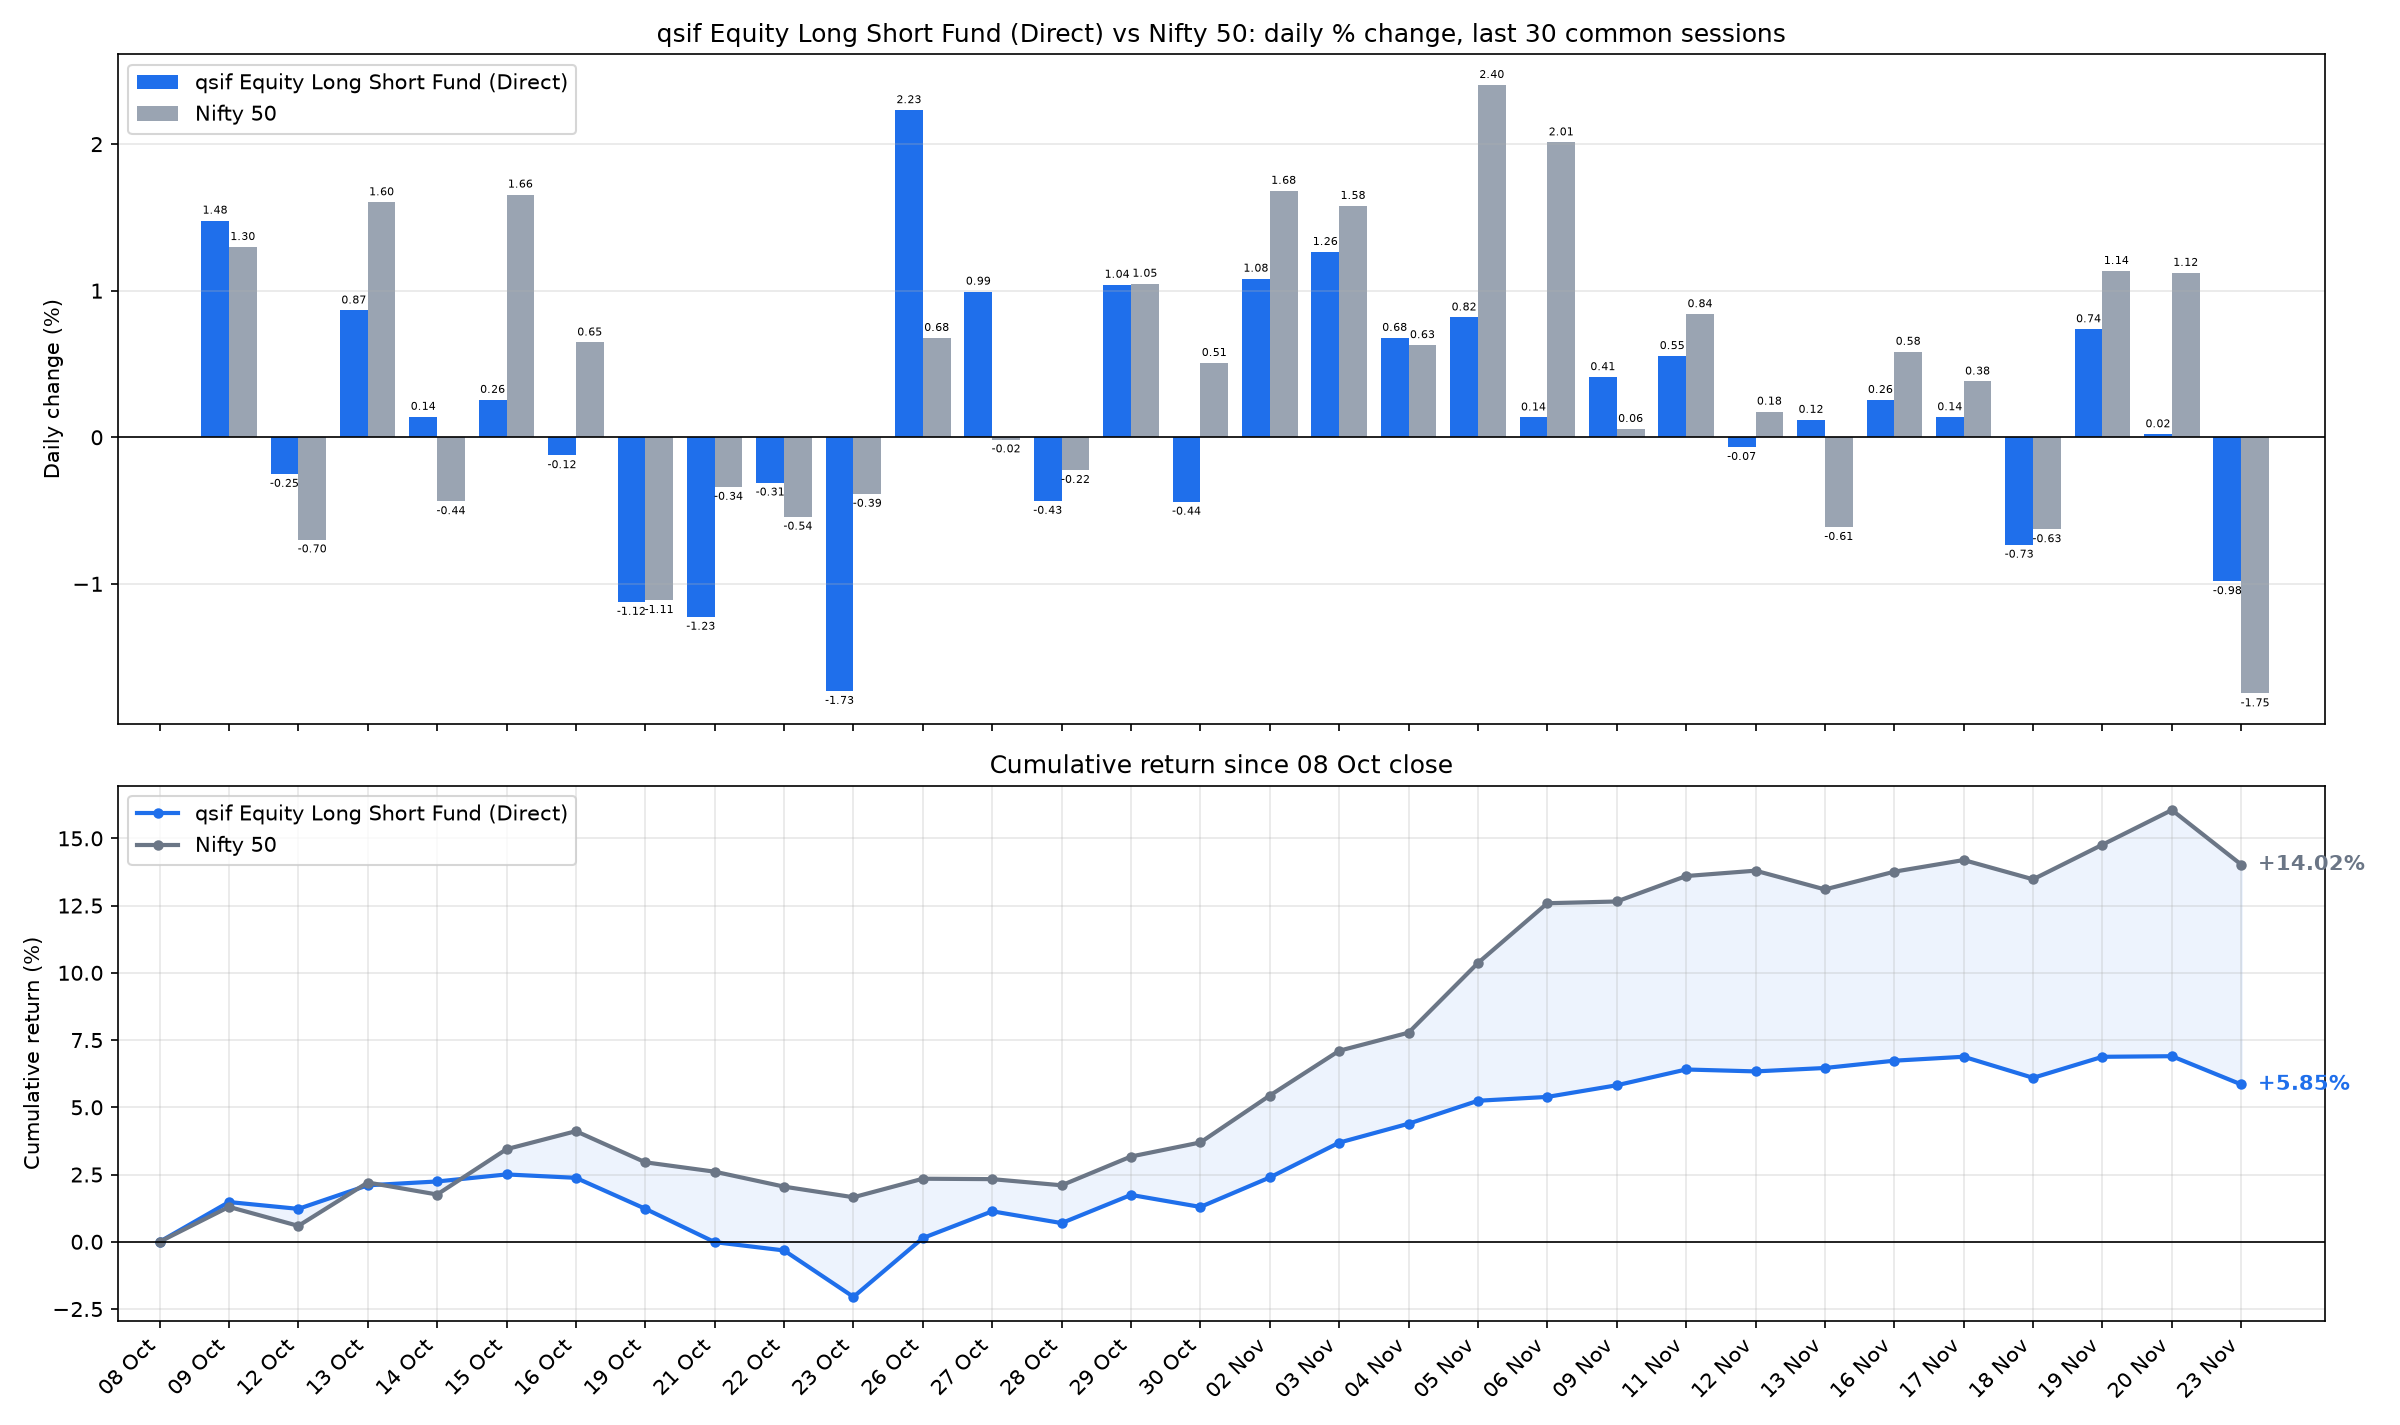

The table this chart was drawn from, first rows:
date, sif_nav, nifty_close, SIF % chg, Nifty 50 % chg, SIF cum %, Nifty 50 cum %
2026-10-09, 10.95, 22520, 1.478, 1.298, 1.478, 1.298
2026-10-12, 10.92, 22363, -0.2503, -0.6976, 1.224, 0.5917
2026-10-13, 11.02, 22722, 0.8653, 1.603, 2.1, 2.205
2026-10-14, 11.03, 22623, 0.1398, -0.4368, 2.243, 1.758
2026-10-15, 11.06, 22997, 0.2556, 1.656, 2.504, 3.443
2026-10-16, 11.05, 23146, -0.123, 0.647, 2.378, 4.113
2026-10-19, 10.92, 22889, -1.123, -1.111, 1.228, 2.956
2026-10-21, 10.79, 22811, -1.225, -0.339, -0.012, 2.607
2026-10-22, 10.75, 22688, -0.3096, -0.5423, -0.3216, 2.05
2026-10-23, 10.57, 22600, -1.731, -0.3863, -2.047, 1.656
2026-10-26, 10.8, 22753, 2.232, 0.6779, 0.139, 2.345
2026-10-27, 10.91, 22750, 0.9941, -0.0152, 1.135, 2.33
2026-10-28, 10.86, 22699, -0.4344, -0.2237, 0.6951, 2.101
2026-10-29, 10.98, 22937, 1.041, 1.048, 1.743, 3.171
2026-10-30, 10.93, 23053, -0.44, 0.5073, 1.296, 3.694
2026-11-02, 11.05, 23441, 1.083, 1.682, 2.392, 5.438
2026-11-03, 11.19, 23811, 1.265, 1.579, 3.687, 7.103
2026-11-04, 11.26, 23961, 0.6785, 0.6289, 4.391, 7.776
2026-11-05, 11.35, 24537, 0.8177, 2.404, 5.244, 10.37
2026-11-06, 11.37, 25030, 0.1356, 2.012, 5.387, 12.59
2026-11-09, 11.42, 25045, 0.4107, 0.0571, 5.82, 12.65
2026-11-11, 11.48, 25255, 0.5544, 0.8401, 6.407, 13.6
2026-11-12, 11.47, 25299, -0.0671, 0.1754, 6.335, 13.8
2026-11-13, 11.49, 25144, 0.1194, -0.6129, 6.462, 13.1
2026-11-16, 11.52, 25291, 0.2551, 0.5838, 6.734, 13.76
2026-11-17, 11.53, 25387, 0.1372, 0.3808, 6.88, 14.19
2026-11-18, 11.45, 25228, -0.7336, -0.6281, 6.096, 13.48
2026-11-19, 11.53, 25514, 0.7373, 1.135, 6.878, 14.76
2026-11-20, 11.53, 25801, 0.0208, 1.122, 6.901, 16.05
2026-11-23, 11.42, 25350, -0.9823, -1.748, 5.85, 14.02
